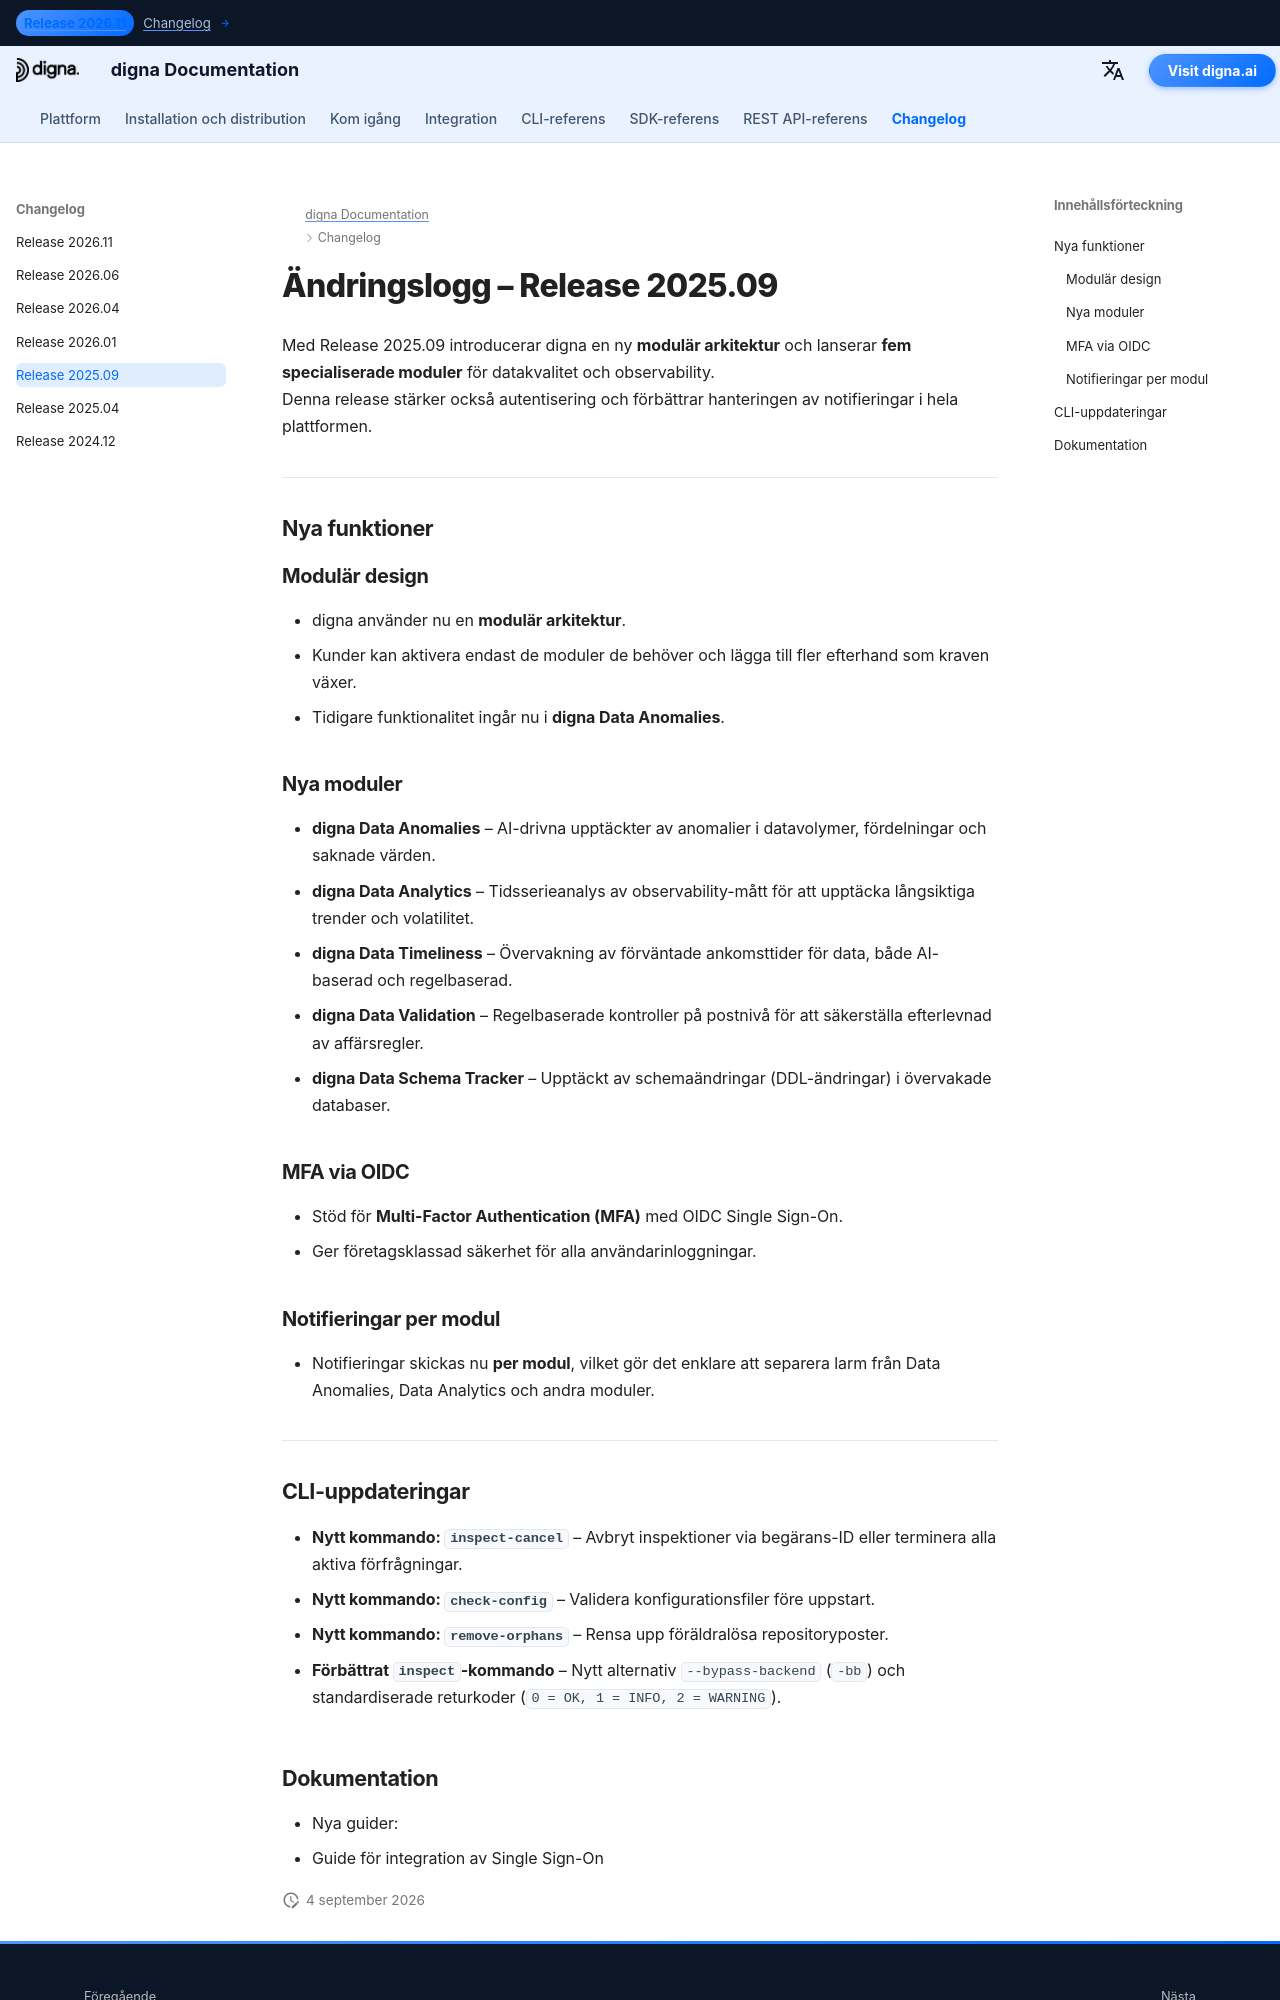

repository: dignaai/digna-docs · page: sv/changelog/Release_202509/index.html · generator: mkdocs

---
title: digna Release 2025.09 | Modulär design, fem nya moduler, MFA via OIDC
description: Lär dig vad som är nytt i digna Release 2025.09. Denna version inför en modulär arkitektur, fem nya moduler, MFA via OIDC och notifieringar per modul.
keywords: digna Release 2025.09, digna ändringslogg, digna Data Anomalies, digna Data Analytics, digna Data Timeliness, digna Data Validation, digna Data Schema Tracker, digna modulär design, digna OIDC MFA
image: /assets/logo_square.png
---

# Ändringslogg – Release 2025.09  

Med Release 2025.09 introducerar digna en ny **modulär arkitektur** och lanserar **fem specialiserade moduler** för datakvalitet och observability.  
Denna release stärker också autentisering och förbättrar hanteringen av notifieringar i hela plattformen.  

---

## Nya funktioner  

### Modulär design  
- digna använder nu en **modulär arkitektur**.  
- Kunder kan aktivera endast de moduler de behöver och lägga till fler efterhand som kraven växer.  
- Tidigare funktionalitet ingår nu i **digna Data Anomalies**.  

### Nya moduler  
- **digna Data Anomalies** – AI-drivna upptäckter av anomalier i datavolymer, fördelningar och saknade värden.  
- **digna Data Analytics** – Tidsserieanalys av observability-mått för att upptäcka långsiktiga trender och volatilitet.  
- **digna Data Timeliness** – Övervakning av förväntade ankomsttider för data, både AI-baserad och regelbaserad.  
- **digna Data Validation** – Regelbaserade kontroller på postnivå för att säkerställa efterlevnad av affärsregler.  
- **digna Data Schema Tracker** – Upptäckt av schemaändringar (DDL-ändringar) i övervakade databaser.  

### MFA via OIDC  
- Stöd för **Multi-Factor Authentication (MFA)** med OIDC Single Sign-On.  
- Ger företagsklassad säkerhet för alla användarinloggningar.  

### Notifieringar per modul  
- Notifieringar skickas nu **per modul**, vilket gör det enklare att separera larm från Data Anomalies, Data Analytics och andra moduler.  

---
